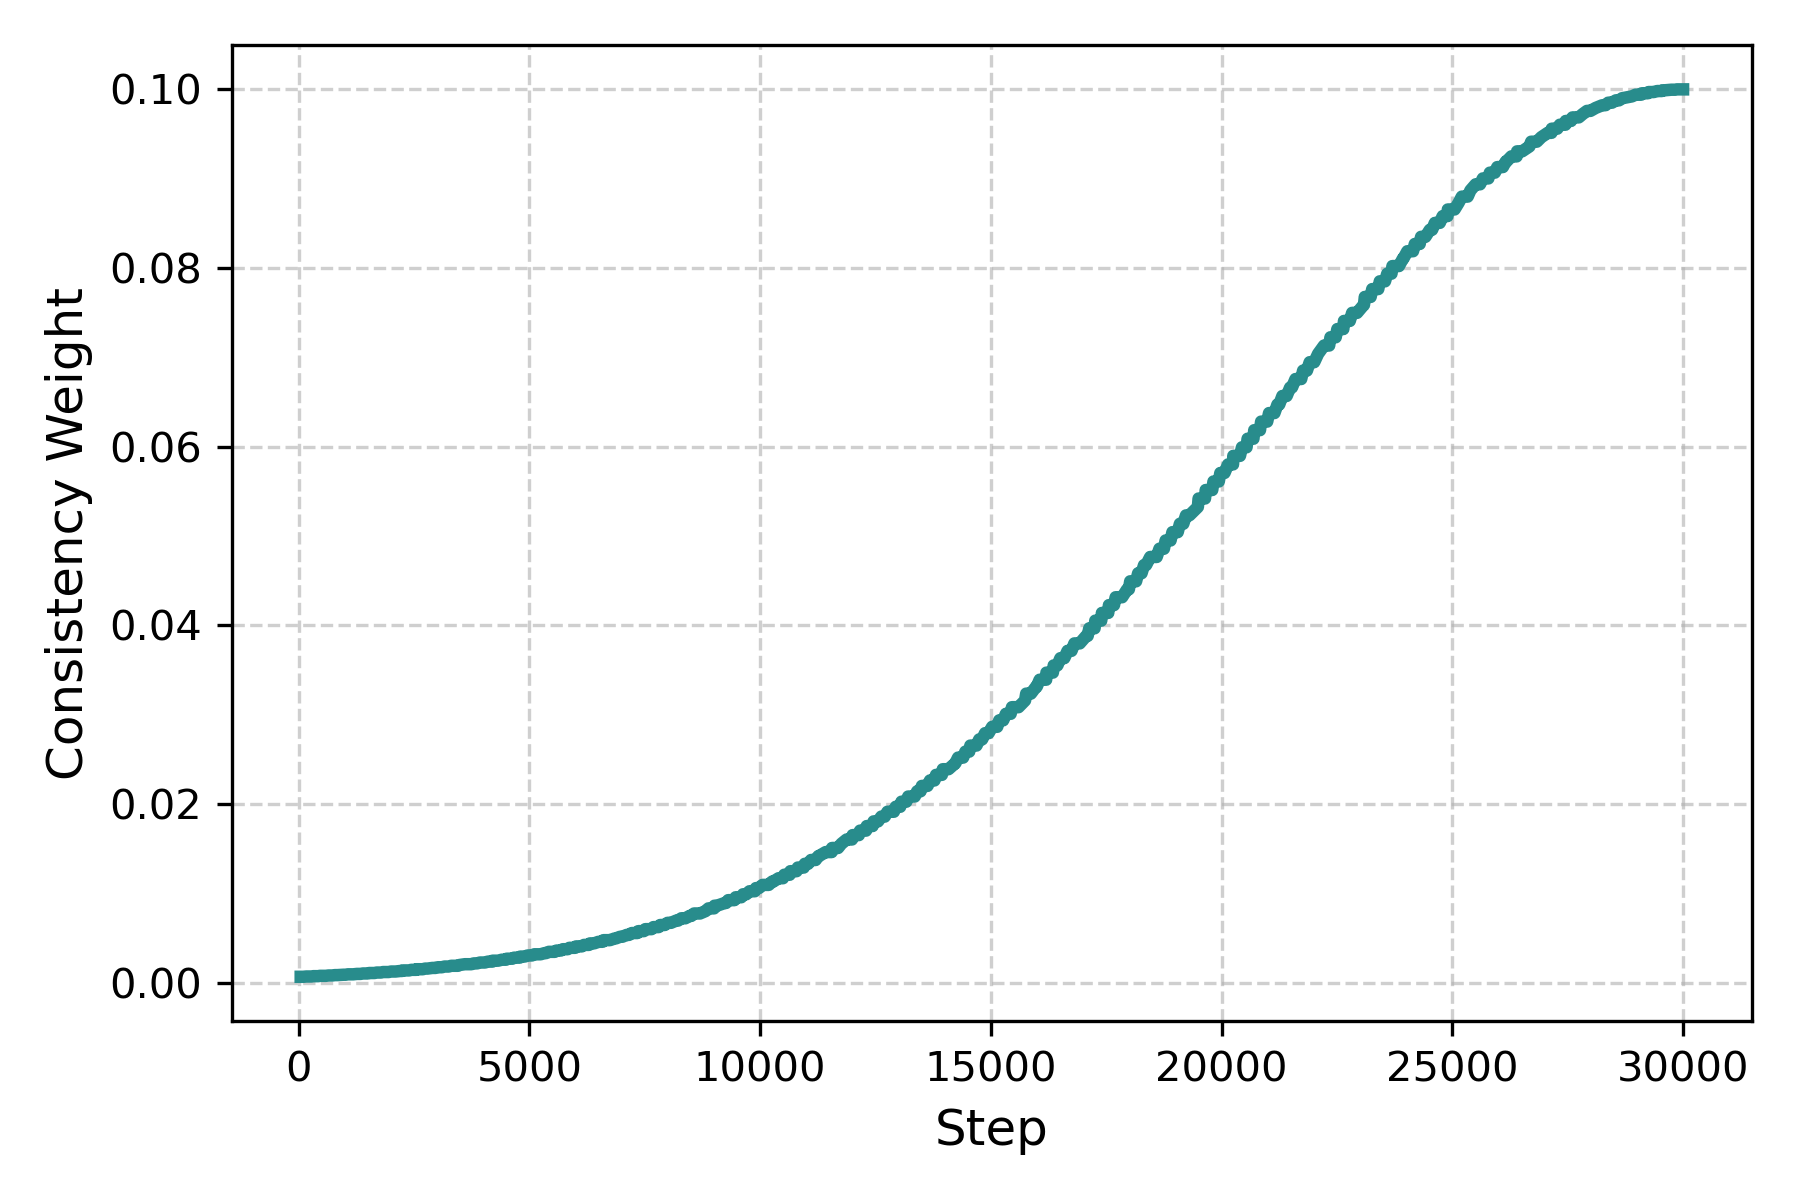

Source data for this figure (header and first rows):
Step, Value
43, 0.0006738
46, 0.0006738
72, 0.0006738
95, 0.0006738
159, 0.0007083
168, 0.0007083
230, 0.0007083
235, 0.0007083
256, 0.0007083
274, 0.0007083
309, 0.0007443
311, 0.0007443
319, 0.0007443
422, 0.0007443
461, 0.000782
475, 0.000782
537, 0.000782
564, 0.000782
580, 0.000782
587, 0.000782
635, 0.0008213
648, 0.0008213
662, 0.0008213
672, 0.0008213
715, 0.0008213
723, 0.0008213
772, 0.0008625
786, 0.0008625
788, 0.0008625
803, 0.0008625
809, 0.0008625
837, 0.0008625
946, 0.0009054
972, 0.0009054
973, 0.0009054
979, 0.0009054
1006, 0.0009054
1015, 0.0009054
1064, 0.0009503
1067, 0.0009503
1094, 0.0009503
1105, 0.0009503
1162, 0.0009503
1181, 0.0009503
1262, 0.0009972
1317, 0.0009972
1320, 0.0009972
1334, 0.0009972
1338, 0.0009972
1386, 0.001046
1393, 0.001046
1415, 0.001046
1427, 0.001046
1437, 0.001046
1467, 0.001046
1492, 0.001046
1524, 0.001097
1553, 0.001097
1569, 0.001097
1585, 0.001097
... 940 more rows
